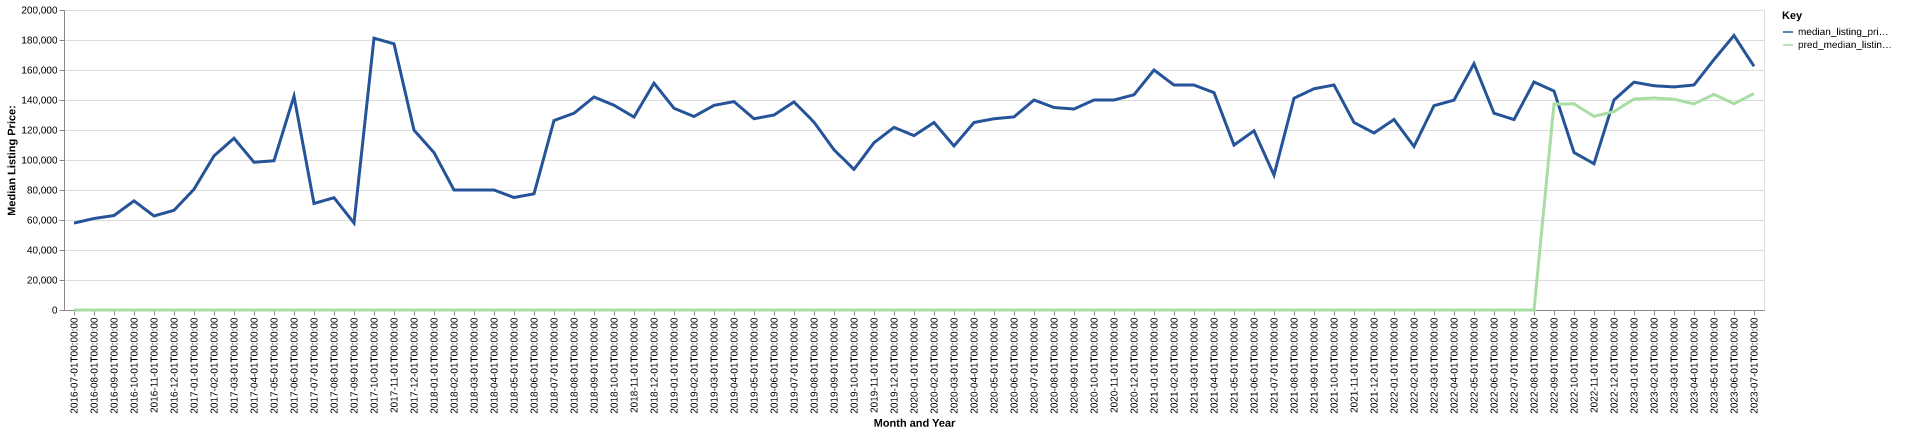

Values plotted in this chart, from the file beside it:
date, time_idx, median_listing_price, thirty_year_interest_rate_five, month, county_name, active_listing_count, median_days_on_market, pred_median_listing_price, month_year
2016-07-01, 0, 57950, 3.72, 7, clay, ne, 16.0, 60.0, 0, Jul-2016
2016-08-01, 1, 61000, 3.73, 8, clay, ne, 16.0, 82.0, 0, Aug-2016
2016-09-01, 2, 63000, 3.66, 9, clay, ne, 19.0, 88.0, 0, Sep-2016
2016-10-01, 3, 72750, 3.64, 10, clay, ne, 14.0, 107.0, 0, Oct-2016
2016-11-01, 4, 62700, 3.66, 11, clay, ne, 8.0, 88.0, 0, Nov-2016
2016-12-01, 5, 66450, 3.48, 12, clay, ne, 6.0, 117.0, 0, Dec-2016
2017-01-01, 6, 80500, 3.45, 1, clay, ne, 7.0, 125.0, 0, Jan-2017
2017-02-01, 7, 102750, 3.5, 2, clay, ne, 8.0, 69.0, 0, Feb-2017
2017-03-01, 8, 114500, 3.52, 3, clay, ne, 9.0, 52.0, 0, Mar-2017
2017-04-01, 9, 98500, 4.03, 4, clay, ne, 7.0, 71.0, 0, Apr-2017
2017-05-01, 10, 99500, 4.32, 5, clay, ne, 7.0, 86.0, 0, May-2017
2017-06-01, 11, 142575, 4.2, 6, clay, ne, 6.0, 106.0, 0, Jun-2017
2017-07-01, 12, 71000, 4.19, 7, clay, ne, 7.0, 50.0, 0, Jul-2017
2017-08-01, 13, 74875, 4.3, 8, clay, ne, 9.0, 38.0, 0, Aug-2017
2017-09-01, 14, 58000, 4.1, 9, clay, ne, 7.0, 57.0, 0, Sep-2017
2017-10-01, 15, 181225, 4.05, 10, clay, ne, 5.0, 61.0, 0, Oct-2017
2017-11-01, 16, 177450, 3.94, 11, clay, ne, 7.0, 60.0, 0, Nov-2017
2017-12-01, 17, 119900, 4.03, 12, clay, ne, 6.0, 96.0, 0, Dec-2017
2018-01-01, 18, 104925, 3.93, 1, clay, ne, 8.0, 49.0, 0, Jan-2018
2018-02-01, 19, 80000, 3.83, 2, clay, ne, 8.0, 57.0, 0, Feb-2018
2018-03-01, 20, 80000, 3.94, 3, clay, ne, 6.0, 73.0, 0, Mar-2018
2018-04-01, 21, 80000, 3.95, 4, clay, ne, 6.0, 84.0, 0, Apr-2018
2018-05-01, 22, 75000, 3.99, 5, clay, ne, 7.0, 108.0, 0, May-2018
2018-06-01, 23, 77450, 4.15, 6, clay, ne, 8.0, 33.0, 0, Jun-2018
2018-07-01, 24, 126350, 4.4, 7, clay, ne, 10.0, 39.0, 0, Jul-2018
2018-08-01, 25, 131175, 4.46, 8, clay, ne, 11.0, 64.0, 0, Aug-2018
2018-09-01, 26, 142000, 4.58, 9, clay, ne, 10.0, 75.0, 0, Sep-2018
2018-10-01, 27, 136500, 4.66, 10, clay, ne, 12.0, 88.0, 0, Oct-2018
2018-11-01, 28, 128625, 4.62, 11, clay, ne, 12.0, 58.0, 0, Nov-2018
2018-12-01, 29, 151250, 4.54, 12, clay, ne, 14.0, 41.0, 0, Dec-2018
2019-01-01, 30, 134500, 4.6, 1, clay, ne, 21.0, 24.0, 0, Jan-2019
2019-02-01, 31, 129000, 4.72, 2, clay, ne, 24.0, 39.0, 0, Feb-2019
2019-03-01, 32, 136429, 4.9, 3, clay, ne, 23.0, 61.0, 0, Mar-2019
2019-04-01, 33, 138929, 4.94, 4, clay, ne, 20.0, 89.0, 0, Apr-2019
2019-05-01, 34, 127500, 4.75, 5, clay, ne, 22.0, 97.0, 0, May-2019
2019-06-01, 35, 130000, 4.51, 6, clay, ne, 24.0, 86.0, 0, Jun-2019
2019-07-01, 36, 138725, 4.41, 7, clay, ne, 22.0, 82.0, 0, Jul-2019
2019-08-01, 37, 125227, 4.41, 8, clay, ne, 22.0, 84.0, 0, Aug-2019
2019-09-01, 38, 106818, 4.2, 9, clay, ne, 21.0, 89.0, 0, Sep-2019
2019-10-01, 39, 93750, 4.14, 10, clay, ne, 21.0, 95.0, 0, Oct-2019
2019-11-01, 40, 111500, 3.84, 11, clay, ne, 21.0, 82.0, 0, Nov-2019
2019-12-01, 41, 121750, 3.81, 12, clay, ne, 18.0, 137.0, 0, Dec-2019
2020-01-01, 42, 116250, 3.75, 1, clay, ne, 16.0, 115.0, 0, Jan-2020
2020-02-01, 43, 125000, 3.73, 2, clay, ne, 18.0, 89.0, 0, Feb-2020
2020-03-01, 44, 109350, 3.78, 3, clay, ne, 25.0, 34.0, 0, Mar-2020
2020-04-01, 45, 125000, 3.75, 4, clay, ne, 27.0, 47.0, 0, Apr-2020
2020-05-01, 46, 127500, 3.74, 5, clay, ne, 29.0, 74.0, 0, May-2020
2020-06-01, 47, 128750, 3.72, 6, clay, ne, 20.0, 78.0, 0, Jun-2020
2020-07-01, 48, 140000, 3.49, 7, clay, ne, 20.0, 80.0, 0, Jul-2020
2020-08-01, 49, 135000, 3.65, 8, clay, ne, 17.0, 54.0, 0, Aug-2020
2020-09-01, 50, 134000, 3.33, 9, clay, ne, 17.0, 61.0, 0, Sep-2020
2020-10-01, 51, 140000, 3.28, 10, clay, ne, 15.0, 87.0, 0, Oct-2020
2020-11-01, 52, 140000, 3.21, 11, clay, ne, 19.0, 57.0, 0, Nov-2020
2020-12-01, 53, 143500, 3.07, 12, clay, ne, 17.0, 66.0, 0, Dec-2020
2021-01-01, 54, 160000, 2.99, 1, clay, ne, 16.0, 89.0, 0, Jan-2021
2021-02-01, 55, 149950, 2.93, 2, clay, ne, 12.0, 106.0, 0, Feb-2021
2021-03-01, 56, 149950, 2.88, 3, clay, ne, 11.0, 120.0, 0, Mar-2021
2021-04-01, 57, 144925, 2.84, 4, clay, ne, 11.0, 100.0, 0, Apr-2021
2021-05-01, 58, 109950, 2.71, 5, clay, ne, 12.0, 52.0, 0, May-2021
2021-06-01, 59, 119475, 2.79, 6, clay, ne, 12.0, 49.0, 0, Jun-2021
... 25 more rows
